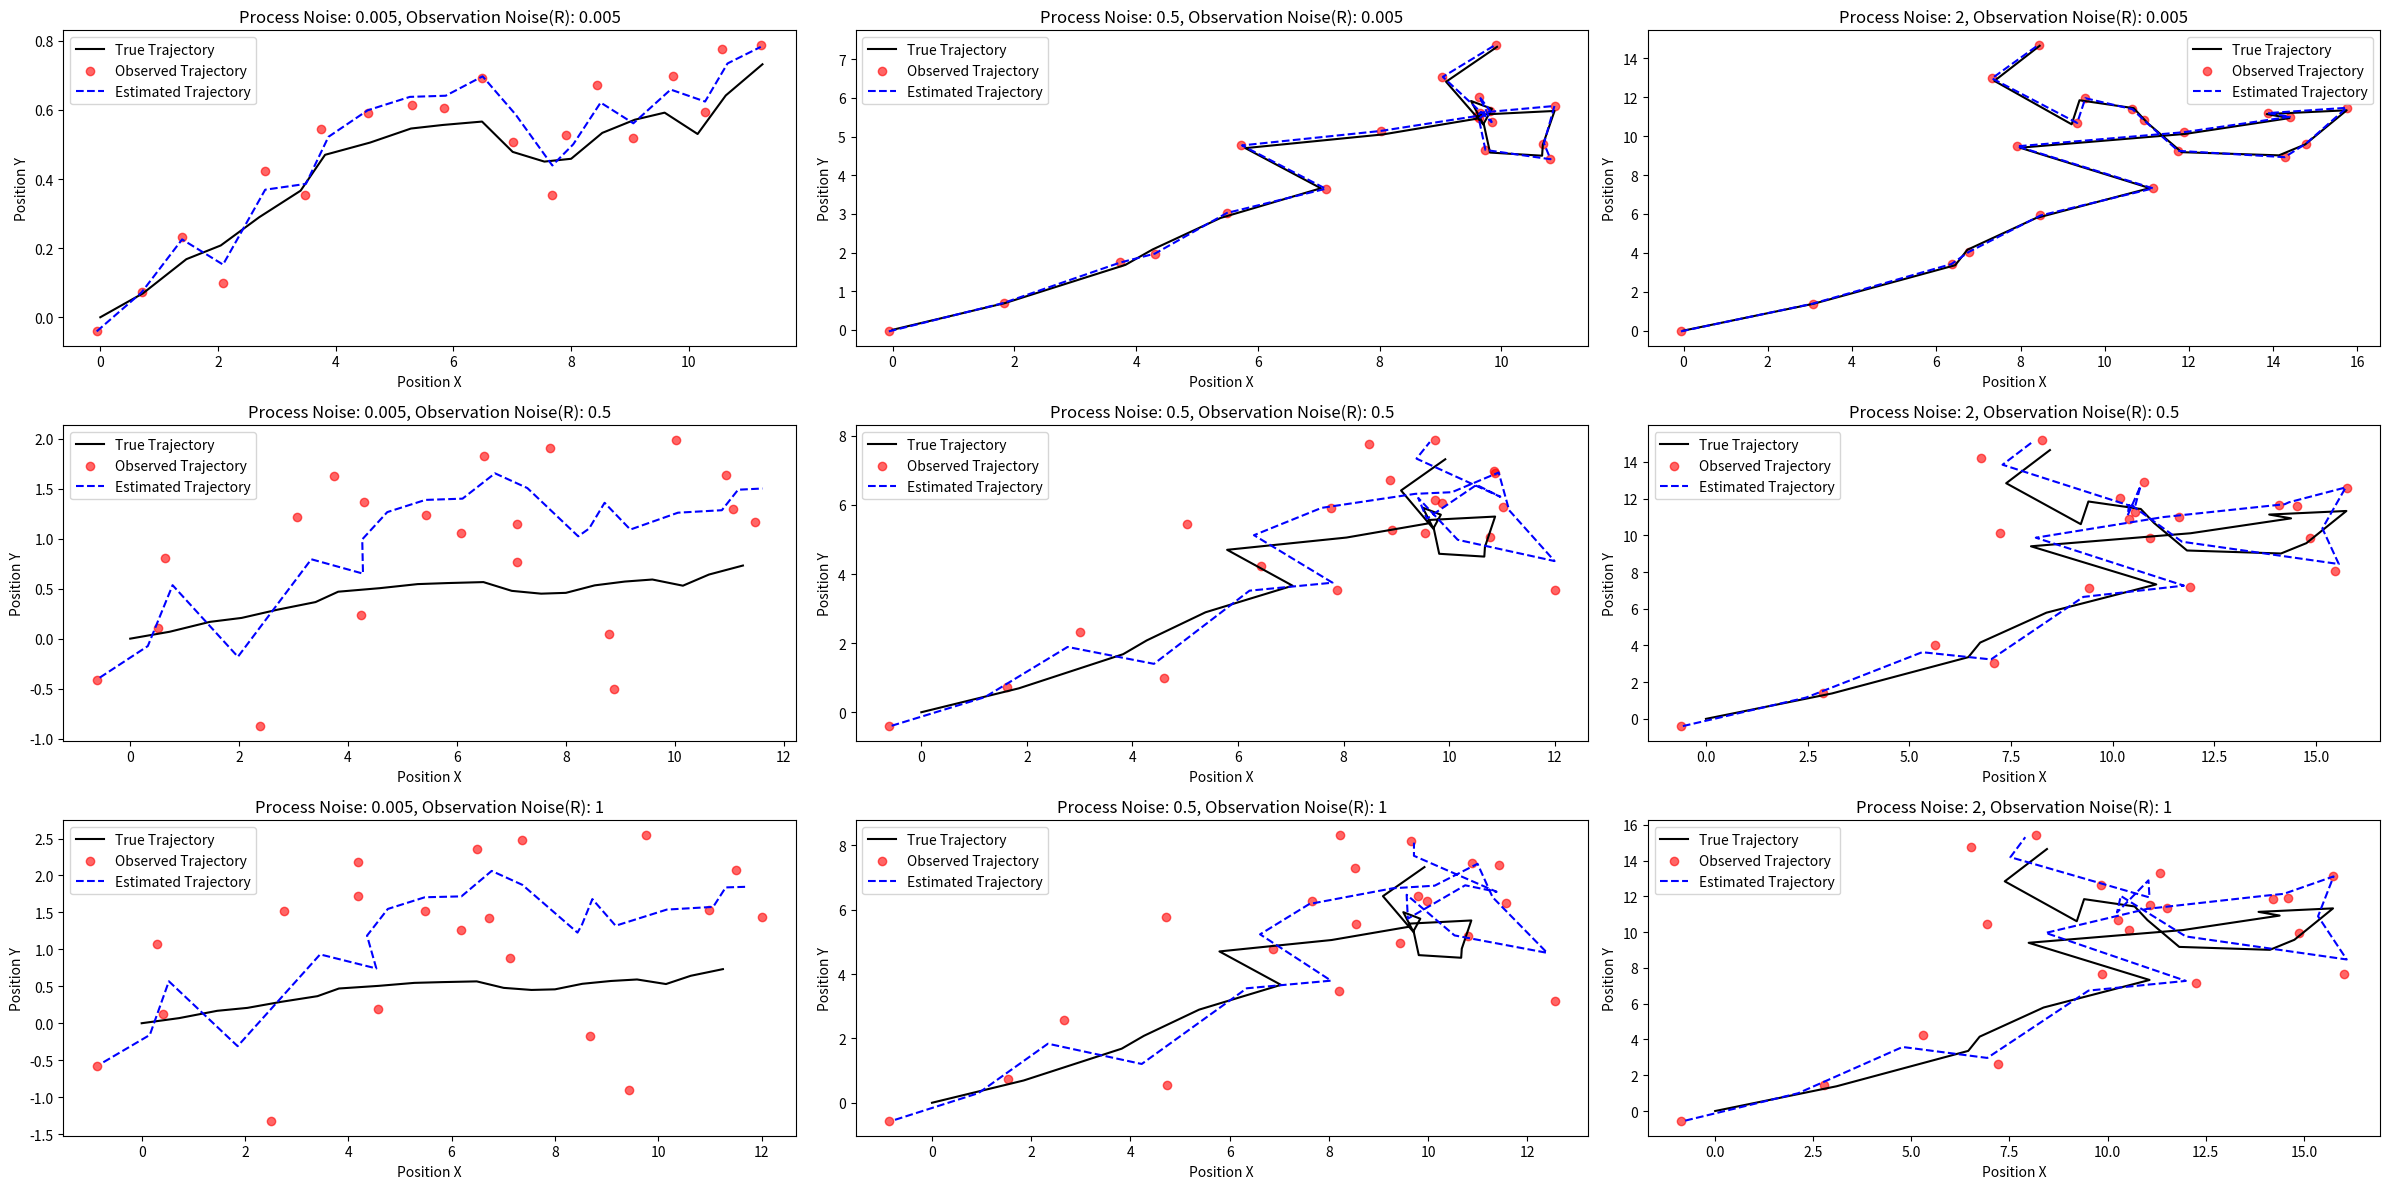

Generate this figure with matplotlib:
import numpy as np
import matplotlib.pyplot as plt

def simulationTrajectory(numSteps, F, x0, Q, seed=0):
    np.random.seed(seed)
    trajectory = np.zeros((4, numSteps))
    trajectory[:, 0] = x0
    for k in range(1, numSteps):
        noise = np.random.multivariate_normal([0, 0, 0, 0], Q)
        trajectory[:, k] = F @ trajectory[:, k-1] + noise
    return trajectory

def observations_funct(H, trajectory, R, numSteps):
    observations = np.zeros((2, numSteps))
    for k in range(numSteps):
        expected_trajectory = H @ trajectory[:, k]
        observation_noise = np.random.multivariate_normal([0, 0], R)
        observations[:, k] = expected_trajectory + observation_noise
    return observations

def kalman_filter(F, x_estimate, P_estimate, Q, R, H, observation):
    x_predict = F @ x_estimate
    P_predict = F @ P_estimate @ F.T + Q
    K = P_predict @ H.T @ np.linalg.inv(H @ P_predict @ H.T + R)
    z = observation
    x_estimate = x_predict + K @ (z - H @ x_predict)
    P_estimate = (np.eye(len(x_estimate)) - K @ H) @ P_predict
    return x_estimate, P_estimate

dt = 0.2
totalTime = 4
numSteps = int(totalTime/dt)
F = np.array([[1, dt, 0, 0],
              [0, 1, 0, 0],
              [0, 0, 1, dt],
              [0, 0, 0, 1]])
H = np.array([[1, 0, 0, 0],
              [0, 0, 1, 0]])
x0 = np.array([0, 3, 0, 0])
P0 = np.eye(4) * 10

q_values = [0.005, 0.5, 2]  
observation_noises = [0.005, 0.5, 1]  

plt.figure(figsize=(24, 12))
plot_number = 1

for obs_noise in observation_noises:
    for q in q_values:
        Q = np.eye(4) * q
        R = np.diag([obs_noise, obs_noise])
        trajectory = simulationTrajectory(numSteps, F, x0, Q)
        x_estimate = x0
        P_estimate = P0
        estimated_trajectory = np.zeros((4, numSteps))
        estimated_trajectory[:, 0] = x_estimate
        obstrajectory = observations_funct(H, trajectory, R, numSteps)

        for k in range(numSteps):
            x_estimate, P_estimate = kalman_filter(F, x_estimate, P_estimate, Q, R, H, obstrajectory[:, k])
            estimated_trajectory[:, k] = x_estimate

        plt.subplot(3, 3, plot_number)
        plt.plot(trajectory[0, :], trajectory[2, :], 'k-', label='True Trajectory')
        plt.scatter(obstrajectory[0, :], obstrajectory[1, :], color='red', label='Observed Trajectory', alpha=0.6)
        plt.plot(estimated_trajectory[0, :], estimated_trajectory[2, :], 'b--', label='Estimated Trajectory')
        plt.title(f'Process Noise: {q}, Observation Noise(R): {obs_noise}')
        plt.xlabel('Position X')
        plt.ylabel('Position Y')
        plt.legend()
        plot_number += 1  

plt.tight_layout()
plt.show()
